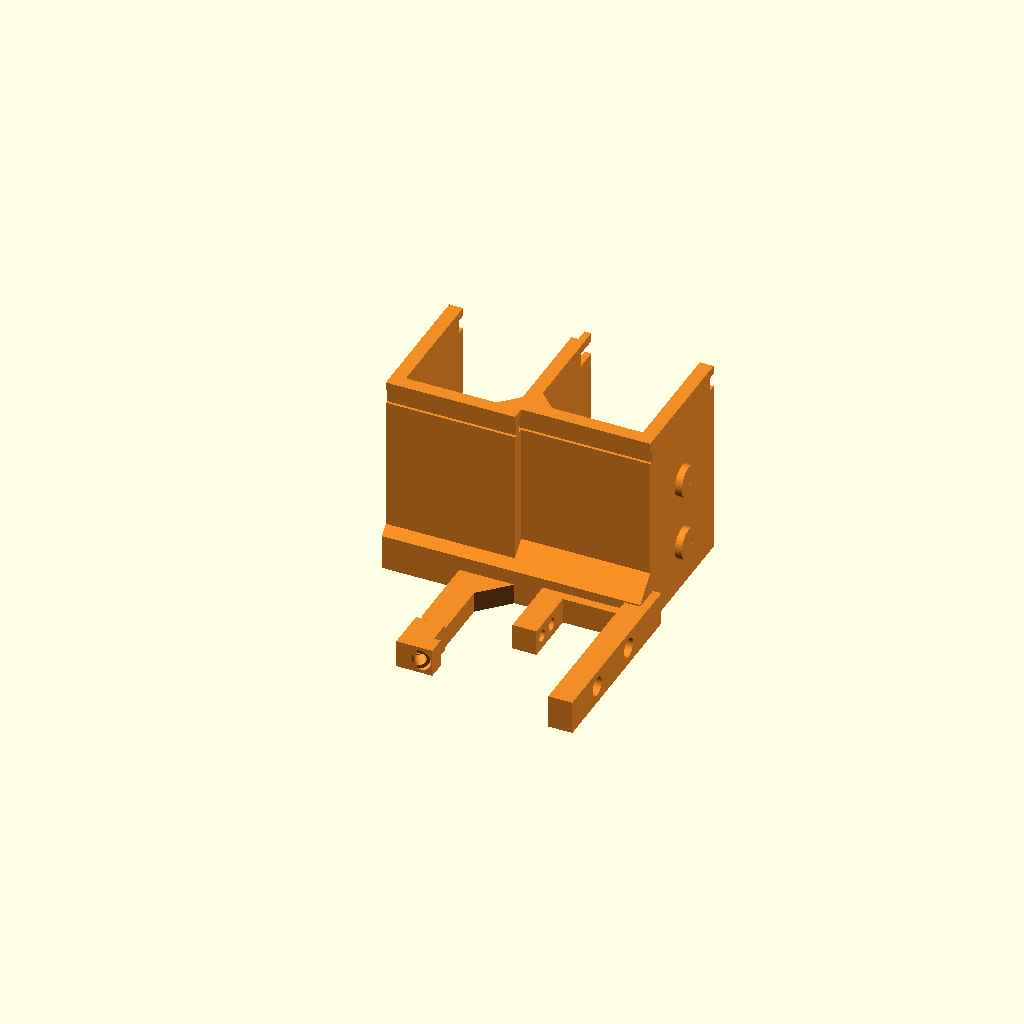
Cell 1: rendered with the file's own defaults.
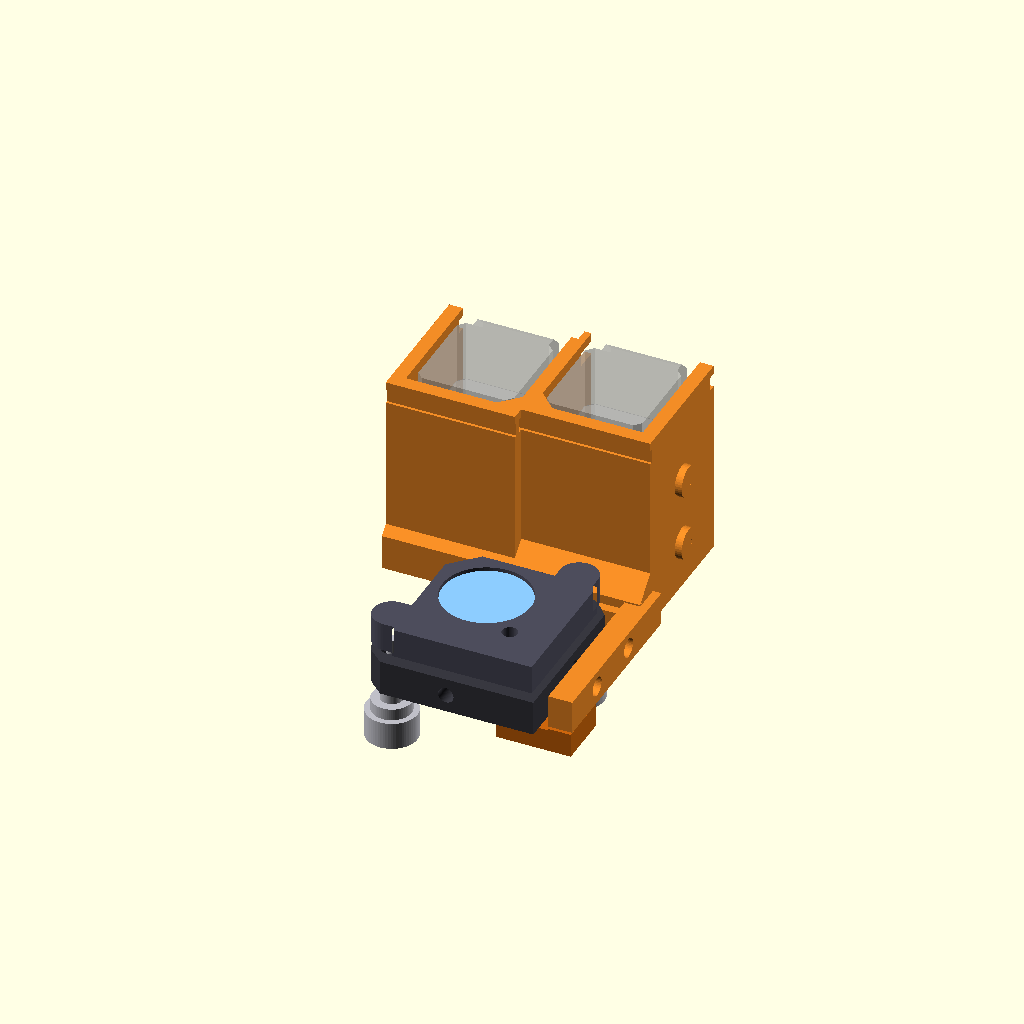
Cell 2 — show_context set to true, the other parameters unchanged.
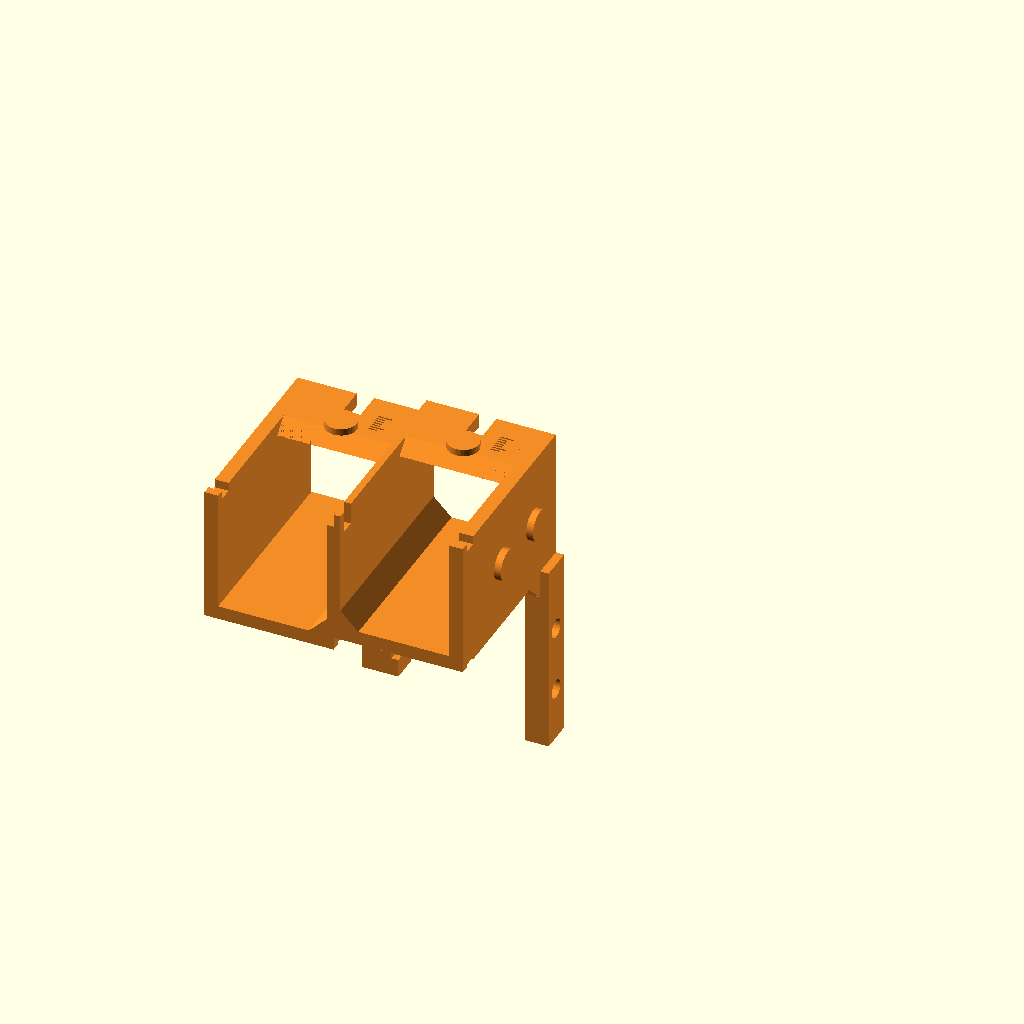
Cell 3 — view_yup set to true, the other parameters unchanged.
One fixed orthographic camera (rotation 55°, 0°, 25°; colour scheme Cornfield) for every cell.
The OpenSCAD source (2-cad-and-fit/cad/attachment_bracket.scad):
// attachment_bracket.scad -- v3 base block + yoke + left post (ONE solid print) and the rear bar.
// Frame: CONVENTIONS.md (origin = bottom-centre of the back-plate rear face, +Z toward the mirror,
// knobs protrude in -Z). Parameters: attachment_params.scad.
//
//  * BASE BLOCK sits on TOP of the mount: two NEMA 11 + encoder pockets side by side in X (shafts -Z,
//    bodies +Z over the mount). v3 motors carry a factory rear encoder (built: 11HS12-1004D-E1000,
//    50 mm; option ME1K, 57.5 mm), so each pocket is a square tube (walls 4 mm) as long as the motor
//    that ends, from the connector box forward, in an OPEN-TOP CABLE CHANNEL: the motor's side
//    connector box faces +Y, its cables U-turn up and run forward (+Z) out of the channel on top,
//    never down toward the mirror. One cable tie in the notches at the front end holds both bundles.
//      - 45 deg ramp in the lower INNER corner; 2x M3 set screws in the OUTER side wall push the motor
//        inward and up the ramp => belt tension (+/-1.5 mm)
//      - 1x M3 set screw in the TOP wall locks it (pushes it back onto the ramp)
//      - Z slide -0.8 / +4 mm for the pulley plane; the FRONT STOP RIB (outer-top corner of the pocket's
//        rear end) catches the flange face at the -0.8 limit, so a motor cannot slide toward the mount
//    In front of the back plate (z > back_t) the underside steps up to the pocket floors (4 mm), which
//    saves material and keeps the COM back.
//  * YOKE on the +X leg of the L-shaped back plate (unchanged from v2; all contact z 0..9.7):
//      - rest pad on the lug crown over adjuster A (vertical support #1)
//      - outer cheek on the +X face, 2x M4 (clamp screws, driven from +X)
//      - inner cheek on the leg's inner face, 2x M4 (pre-set datum screws, driven from -X)
//      - rear bar (separate part) behind the leg, 2x M4 on the rear face (anti-pitch)
//  * LEFT POST drops from the block down the open L to a FOOT over the TOP of the bottom leg with
//    1x M4 set screw (30 deg off vertical, driven from the upper left) = vertical support #2.
//
// Parts in this file: base_block(), rear_bar().

include <mount_params_defaults.scad>
include <attachment_params.scad>

part = "block";          // "block" | "rear_bar"
show_context = false;
view_yup = false;
$fn = 40;
e = 0.01;

// heat-set insert pocket + CLEARANCE hole beyond it (v4: was a tap-drill hole = an implied printed thread);
// surface at z=0, going -Z
module insert_hole(ins_d, ins_l, clr_d, through = 30) {
    translate([0, 0, -ins_l]) cylinder(d = ins_d, h = ins_l + e);
    translate([0, 0, -through]) cylinder(d = clr_d, h = through + e);
}
// orient +Z of a child to direction d (unit)
module point_to(d) {
    b = acos(d[2]); a = atan2(d[1], d[0]);
    rotate([0, b, a]) children();
}

// ---------- pocket cross-section (2D, global XY) ---------------------------------------------
// local u = inward*(x - x0), v = y - y0; pocket = |u|,|v| <= pk_half minus the ramp u - v >= ramp_K
module ramp_2d() {
    polygon([[ramp_K - pk_half - 0.01, -pk_half - 0.01],
             [pk_half + 0.01, -pk_half - 0.01],
             [pk_half + 0.01, pk_half - ramp_K + 0.01]]);
}
// front stop rib: outer-top corner triangle, -u + v >= rib_K
module rib_2d() {
    polygon([[-pk_half - 0.01, pk_half + 0.01], [-pk_half - 0.01, rib_K - pk_half], [pk_half - rib_K, pk_half + 0.01]]);
}
module pocket_local(i) translate([motor_x0[i], motor_y0[i]]) scale([inward[i], 1]) children();
module pocket_cut_2d(i) pocket_local(i) difference() { square(2*pk_half, center = true); ramp_2d(); }

// ---------- block -------------------------------------------------------------------------
x_cw = (motor_x0[0] - pk_half + motor_x0[1] + pk_half)/2;     // centre-wall middle (-6)
function pk_floor(i) = motor_y0[i] - pk_half - wall;           // tube underside in front of the back plate
module block_solid() {
    // rear, full-depth section over the back plate (z 0..back_t): down to blk_bot, carries the yoke and post
    translate([blk_x0, blk_bot, blk_z0]) cube([x_cw - blk_x0, blk_top[1] - blk_bot, blk_zf - blk_z0]);
    translate([x_cw - e, blk_bot, blk_z0]) cube([blk_x1 - x_cw + e, blk_top[0] - blk_bot, blk_zf - blk_z0]);
    // the two square tubes, full length (B left, A right); 45 deg chamfer from the full section up to the tube floors
    translate([blk_x0, pk_floor(1), blk_z0]) cube([x_cw - blk_x0, blk_top[1] - pk_floor(1), blk_z1 - blk_z0]);
    translate([x_cw - e, pk_floor(0), blk_z0]) cube([blk_x1 - x_cw + e, blk_top[0] - pk_floor(0), blk_z1 - blk_z0]);
    for (s = [[blk_x0, x_cw, pk_floor(1)], [x_cw - e, blk_x1, pk_floor(0)]]) {
        d = s[2] - blk_bot;
        translate([s[0], blk_bot, blk_zf - e]) rotate([90, 0, 90]) linear_extrude(s[1] - s[0])
            polygon([[0, 0], [d + e, 0], [d + e, d]]);
    }
    // set-screw bosses
    for (i = [0, 1]) {
        xo = motor_x0[i] - inward[i]*(pk_half + wall);         // outer wall face
        for (z = sc_z) translate([xo + inward[i]*e, motor_y0[i], z]) rotate([0, -inward[i]*90, 0]) cylinder(d = boss_d, h = boss_h + e);
        translate([motor_x0[i], blk_top[i] - e, top_sc_z]) rotate([-90, 0, 0]) cylinder(d = boss_d, h = boss_h + e);
    }
}

module block_cuts() {
    for (i = [0, 1]) {
        // motor pocket, through in Z
        translate([0, 0, blk_z0 - 1]) linear_extrude(blk_z1 - blk_z0 + 2) pocket_cut_2d(i);
        // cable channel: the top wall stops at z_chan (connectors + leads exit upward, then forward)
        translate([motor_x0[i] - pk_half, motor_y0[i] + pk_half - 1, z_chan]) cube([2*pk_half, wall + 2, blk_z1 - z_chan + 1]);
        // v4: 45 deg chamfer (chan_ch) on the top wall's front edge: room + a lead-in for the cables' R7 U-turn at the
        // -0.8 slide / bottom-of-ramp corner (v3's R~3 cable model hid this), and no sharp edge on the cable jacket
        translate([motor_x0[i] - pk_half, 0, 0]) rotate([90, 0, 90]) linear_extrude(2*pk_half)
            polygon([[blk_top[i] + e, z_chan - chan_ch], [blk_top[i] + e, z_chan + e], [blk_top[i] - chan_ch, z_chan + e]]);
        // v4.1: access slot over the hub-in 16T grub (key from +Y with the belt on), covers the -0.8 / +4 slide
        if (mp_hub_in) translate([motor_x0[i] - acc_slot_w/2, motor_y0[i] + pk_half - 1, blk_z0 - 1])
            cube([acc_slot_w, wall + boss_h + 2, z_flange - mp_grub_z + z_slide[1] + 2.5 + 1]);
        // outer-wall set screws (insert from outside, through the boss)
        xo = motor_x0[i] - inward[i]*(pk_half + wall + boss_h);
        for (z = sc_z) translate([xo, motor_y0[i], z]) rotate([0, -inward[i]*90, 0]) mirror([0, 0, 1])
            insert_hole(ins3_d, ins3_l, m3_clr, wall + boss_h + 1);
        // top set screw
        translate([motor_x0[i], blk_top[i] + boss_h, top_sc_z]) rotate([-90, 0, 0]) mirror([0, 0, 1])
            insert_hole(ins3_d, ins3_l, m3_clr, wall + boss_h + 1);
        // Z witness: 1 mm ticks on the top face (rear end), read against the motor's flange corner
        for (k = [0 : 6]) {
            tl = (k % 5 == 0) ? 4 : 2.5;
            translate([motor_x0[i] + 7, blk_top[i] - 0.5, blk_z0 + z_flange + z_slide[0] + k - 0.25]) cube([tl, 1, 0.5]);
        }
        // cable-tie notches in the channel walls (one tie wraps the front end over both lead bundles)
        for (xw = [motor_x0[i] - inward[i]*(pk_half + wall/2)]) translate([xw - wall/2 - 1, blk_top[i] - 2.5, tie_z - 2]) cube([wall + 2, 3, 4]);
    }
    // tie notch in the centre wall (between the two channels) and a tie groove under each tube floor
    translate([x_cw - 3, min(blk_top) - 2.5, tie_z - 2]) cube([6, 10, 4]);
    for (i = [0, 1]) translate([motor_x0[i] - pk_half - wall - 1, pk_floor(i) - 1, tie_z - 2]) cube([2*(pk_half + wall) + 2, 1.8, 4]);
    // label engraved in the -X face of motor B's outer wall, above the set-screw bosses
    translate([blk_x0 + 0.8, motor_y0[1] + boss_d/2 + 5, (sc_z[0] + sc_z[1])/2]) rotate([0, -90, 0])
        linear_extrude(1) mirror([handed < 0 ? 1 : 0, 0])      // v4.2: reads correctly after hand() mirrors the block
            text(_BM ? str("MDI PROV v4 ", motor_type) : str("KM100/T v4 ", motor_type), size = 2.6, halign = "center", valign = "center");
}

// front stop ribs (left standing in the pocket's rear end)
module stop_ribs() {
    for (i = [0, 1]) translate([0, 0, blk_z0]) linear_extrude(z_rib - blk_z0) pocket_local(i) rib_2d();
}

// ---------- yoke, post and foot (unchanged from v2) ---------------------------------------------
module yoke_solid() {
    // bridge under the right half of the block: rests on the lug crown (y = DESIGN_LUG_TOP)
    translate([x_ci0, DESIGN_LUG_TOP, 0]) cube([x_co1 - x_ci0, blk_bot - DESIGN_LUG_TOP + e, yoke_zmax]);
    // outer cheek (+X face of the leg); x > body_w/2 so it may use the full z 0..9.7
    translate([x_co0, cheek_out_bot, 0]) cube([cheek_t, blk_bot + 8 - cheek_out_bot, back_t - 0.5]);
    // fillet the outer cheek into the block side
    if (x_co1 > blk_x1) translate([blk_x1 - e, blk_bot - e, 0]) cube([x_co1 - blk_x1 + e, 8, back_t - 0.5]);
    // inner cheek (inner face of the leg, inside the L opening)
    translate([x_ci0, cheek_in_bot, 0]) cube([cheek_t, blk_bot - cheek_in_bot + e, yoke_zmax]);
    // left post down the open L, and the foot over the bottom leg
    translate([post_x[0], foot_y[1] - e, 0]) cube([post_x[1] - post_x[0], blk_bot - foot_y[1] + 2*e, post_zmax]);
    translate([foot_x[0], foot_y[0], 0]) cube([foot_x[1] - foot_x[0], foot_y[1] - foot_y[0], foot_zmax]);
    if (foot_ins_low && len(foot_boss) > 0) translate([foot_boss[0][0] - e, foot_boss[1][0], 0]) cube([foot_boss[0][1] - foot_boss[0][0] + e, foot_boss[1][1] - foot_boss[1][0], foot_zmax]);
    // gusset post -> block underside
    translate([post_x[1] - e, blk_bot - 8, 0]) linear_extrude(post_zmax)
        polygon([[0, 8 + e], [8, 8 + e], [0, 0]]);
}

foot_dir = [-sin(foot_ang), cos(foot_ang), 0];   // from the tip toward the screw head
module yoke_cuts() {
    // outer cheek: 2x M4 pushing -X on the +X face
    for (y = cheek_out_y) translate([x_co1, y, cheek_z[1]]) rotate([0, 90, 0]) insert_hole(ins4_d, ins4_l, m4_clr, cheek_t + 1);
    // inner cheek: 2x M3 (v4; was M4 with 1.0 mm walls in the 7.5 mm cheek) pushing +X on the leg's inner face
    for (y = cheek_in_y) translate([x_ci0, y, cheek_z[0]]) rotate([0, -90, 0])
        if (cheek_in_m == 3) insert_hole(ins3_d, ins3_l, m3_clr, cheek_t + 1); else insert_hole(ins4_d, ins4_l, m4_clr, cheek_t + 1);
    // rear-bar bolts: 2x M3 inserts in the outer cheek rear face (z = 0)
    for (y = rear_bolt_y) translate([x_co0 + cheek_t/2, y, 0]) rotate([180, 0, 0]) insert_hole(ins3_d, ins3_l, m3_clr, 8);
    // foot screw: M4, axis from the tip on the leg top up-left through the post; insert at the post's -X face
    tip = foot_tip;
    t_out = (tip[0] - post_x[0]) / sin(foot_ang);          // distance from tip to the post's -X face
    translate(tip) point_to(foot_dir) {
        fi_d = foot_m == 3 ? ins3_d : ins4_d;  fi_l = foot_m == 3 ? ins3_l : ins4_l;  fc_d = foot_m == 3 ? m3_clr : m4_clr;
        translate([0, 0, -1]) cylinder(d = fc_d, h = t_out + 2);             // v4: clearance bore (was a 14 mm long tap-drill bore)
        if (foot_ins_low) {
            // v4.1: insert at the LOW end, set from below into a spot face square to the axis (block off the mount), so the
            // same M3 x 10 brass-tip as the inner cheeks reaches the leg; the key goes down the clearance bore from the post face
            translate([0, 0, -8]) cylinder(d = 6, h = 8 + foot_seat_t);                 // spot face (seat at t = foot_seat_t)
            translate([0, 0, foot_seat_t - e]) cylinder(d = fi_d, h = fi_l + e);         // insert pocket
            translate([0, 0, t_out]) cylinder(d = 6, h = 20);                           // key entry
        } else {
            translate([0, 0, t_out - fi_l]) cylinder(d = fi_d, h = fi_l + 5);   // insert from outside
            translate([0, 0, t_out]) cylinder(d = 9, h = 20);                   // spot face / key access
        }
    }
}

module base_block() {
    difference() {
        union() { block_solid(); yoke_solid(); }
        block_cuts();
        yoke_cuts();
    }
    stop_ribs();
}

// ---------- MIR_cable_clip_v1 (07_Electronics_Package fig2c item 2) ------------------------------------------
// Sits on the front end of the block WITHOUT changing it: three feet on the wall tops (outer walls + centre wall), a
// bridge over both open channels (clear of the connector boxes at the +4 slide), and a C-channel cantilevered in front
// of the block end. The leads come forward over the bridge, meet the front fence, turn 90 deg and leave at the -X end
// (design frame: the side away from the leg, toward the post), never forward over the mirror. The existing single cable
// tie now goes OVER the bridge (locating groove at tie_z), down the block's outer faces and through the floor groove, so
// it holds the clip and the leads together. Design frame; mirrored by hand() for handed = -1.
clip_t    = 2.5;                                   // plate thickness
clip_y0   = motor_y0[0] + s_range + motor_w/2 + conn_h + 1.0;  // bridge underside: 1.0 over motor A's connector box at ramp s = +1.5
clip_z0   = tie_z - 4.0;                           // rear edge (on the block)
clip_zf   = blk_z1 + 11.0;                         // front fence outer face (in front of the block end)
clip_fh   = 14.0;                                  // fence height above the bridge top
clip_lip  = 4.0;                                   // roof lip depth (over the C-channel)
module cable_clip() {
    yb = clip_y0; yt = clip_y0 + clip_t;
    x0 = blk_x0; x1 = blk_x1;
    difference() {
        union() {
            translate([x0, yb, clip_z0]) cube([x1 - x0, clip_t, clip_zf - clip_z0]);                       // bridge + C floor
            translate([x0, yb, clip_zf - clip_t]) cube([x1 - x0, clip_fh + clip_t, clip_t]);                // front fence
            translate([x0, yt + clip_fh - clip_t, clip_zf - clip_t - clip_lip]) cube([x1 - x0, clip_t, clip_lip + e]);   // roof lip
            translate([x1 - clip_t, yb, blk_z1]) cube([clip_t, clip_fh + clip_t, clip_zf - blk_z1]);        // +X end wall
            // feet down to the wall tops (A outer wall, centre wall on the A side of x_cw, B outer wall)
            for (f = [[x1 - wall, blk_top[0]], [x_cw, blk_top[0]], [x0, blk_top[1]]])
                translate([f[0], f[1], clip_z0]) cube([wall, yb - f[1] + e, blk_z1 - clip_z0]);
        }
        // tie groove across the bridge top at tie_z (the one cable tie goes over the clip)
        translate([x0 - 1, yt - 0.8, tie_z - 2.2]) cube([x1 - x0 + 2, 1, 4.4]);
        // leave the existing wall notches open under the feet (tie may also be threaded through them)
        for (f = [x1 - wall, x_cw, x0]) translate([f - 1, min(blk_top) - 3, tie_z - 2]) cube([wall + 2, clip_y0 - min(blk_top) + 2.5, 4]);
    }
}

// ---------- rear bar (separate; slid in behind the +X leg after the block is seated) --------------
rear_z1 = -rear_g;                 // front face (0.5 mm off the leg's rear face)
rear_z0 = -rear_g - rear_t;
module rear_bar() {
    difference() {
        union() {
            translate([x_leg_in, rear_y[0], rear_z0]) cube([x_co1 - x_leg_in, rear_y[1] - rear_y[0], rear_t]);
            // pad against the outer cheek's rear face (bar front is 0.5 mm off the leg)
            translate([x_co0 + 0.3, rear_y[0], rear_z1 - e]) cube([cheek_t - 0.3, rear_y[1] - rear_y[0], rear_g + e]);
        }
        // 2x M4 set screws pushing +Z on the leg's rear face; inserts from the back face
        for (p = rear_screw_pos) translate([p[0], p[1], rear_z0 - e]) {
            cylinder(d = ins4_d, h = ins4_l + e);
            cylinder(d = m4_clr, h = rear_t + 1);              // v4: clearance (was tap drill); insert pocket 5.2 leaves a 1.3 floor
        }
        // M3 x 12 bolts to the cheek
        for (y = rear_bolt_y) translate([x_co0 + cheek_t/2, y, rear_z0 - 1]) cylinder(d = 3.4, h = rear_t + 3);
        // clear the KM100/KM100T Z-axis hole (12.25, 12.7)
        translate([dk(z_hole)[0], z_hole[1], rear_z0 - 1]) cylinder(d = z_hole[2] + 1.5, h = rear_t + 2);   // v4.2: design frame
    }
}

// ---------- motor stand-in (motor_type: 11HS12-1004D-E1000 or 11HS20-0674-ME1K) -------------------
// local frame: z = 0 at the flange face, body +Z, shaft -Z; connector box on +Y. Used by assembly + checks.
module nema11_enc_body(with_pilot = true) {
    linear_extrude(motor_body_len) motor_profile_2d();
    // encoder housing: same square, slightly smaller (rounded corners on the real part)
    translate([0, 0, motor_body_len - e]) linear_extrude(motor_enc_len + e) offset(r = -0.2) motor_profile_2d();
    if (with_pilot) translate([0, 0, -motor_pilot_h]) cylinder(d = motor_pilot_d, h = motor_pilot_h + e);
}
module nema11_conn() {   // connector / cable box on the +Y face (45 deg chamfer at its rear end, as drawn)
    translate([conn_w/2, motor_w/2 - e, conn_z[0]]) rotate([0, -90, 0]) linear_extrude(conn_w)
        polygon([[0, 0], [conn_z[1] - conn_z[0], 0], [conn_z[1] - conn_z[0], conn_h*0.6], [conn_z[1] - conn_z[0] - conn_h*0.4, conn_h + e], [0, conn_h + e]]);
}
// cables. E1000: they leave the box's -Z end axially, U-turn upward (r ~3) over the box and run forward
// (+Z) out of the open channel. ME1K: straight up out of the connectors, then forward.
module _chain(pts) for (k = [0 : len(pts) - 2]) hull() { translate(pts[k]) sphere(d = lead_d, $fn = 16); translate(pts[k + 1]) sphere(d = lead_d, $fn = 16); }
module nema11_leads(L = 18) {
    yt = motor_w/2 + conn_h;                 // box top
    yr = yt + lead_d/2 + 0.1;                // run height over the box
    if (lead_exit_rear) for (x = lead_x) {
        ym = motor_w/2 + conn_h/2;
        translate([x, ym, conn_z[0] + 0.02]) mirror([0, 0, 1]) cylinder(d = lead_d, h = 1.5, $fn = 16);
        // v4: U-turn at centreline radius lead_R (7 = 1.75 x OD; v3 modelled ~3, a kink at the box's strain relief).
        // The bend clears the top wall's end (z_chan) at the -0.8 slide limit; the run then sits ~14 mm over the box.
        cz = conn_z[0] - 1.5; cy = ym + lead_R;
        _chain(concat([for (k = [0 : 8]) let(ph = 180*k/8) [x, cy - lead_R*cos(ph), cz - lead_R*sin(ph)]],
                      [[x, ym + 2*lead_R, motor_len + L]]));
    } else for (x = lead_x) {
        for (zc = [(conn_z[0] + 51)/2, (51.4 + conn_z[1])/2]) hull() {
            translate([x, yt + 0.02, zc]) rotate([-90, 0, 0]) cylinder(d = lead_d, h = 1.5, $fn = 16);
            translate([x, yr, zc]) sphere(d = lead_d, $fn = 16);
        }
        _chain([[x, yr, (conn_z[0] + 51)/2], [x, yr, motor_len + L]]);
    }
}

// ---------- context ----------------------------------------------------------------------------
use <mirror_mount.scad>
module ghost_motor(i) {
    m = motor_xy(i, 0);
    translate([m[0], m[1], z_flange]) {
        nema11_enc_body(); nema11_conn();
        mirror([0, 0, 1]) cylinder(d = motor_shaft_d, h = motor_shaft_l);
    }
}

if (is_undef(ASSEMBLY)) rotate(view_yup ? [90, 0, 0] : [0, 0, 0]) {
    if (part == "block") color([0.95, 0.55, 0.15]) hand() base_block();
    else if (part == "cable_clip") hand() cable_clip();
    else hand() rear_bar();
    if (part == "block" && show_context) {
        color([0.80, 0.40, 0.05]) hand() rear_bar();
        %mirror_mount(mount_type, true, [0, 0]);
        for (i = [0, 1]) %hand() ghost_motor(i);
    }
}

echo(str("BLOCK v4.2 ", mount_type, " bracket ", bracket, " handed ", handed, " (", motor_type, "): x ", blk_x0 - boss_h, "..", x_co1, "  y ", DESIGN_LUG_TOP, "/", blk_bot, "..", max(blk_top) + boss_h,
         "  z ", blk_z0, "..", blk_z1, " (full depth to ", blk_zf, ", channel from ", z_chan, ", rib to ", z_rib, ")",
         " | motor xy0 ", motor_xy(0, 0), " ", motor_xy(1, 0),
         " | flange z ", z_flange, " belt plane z ", z_belt, " | tube floors y ", pk_floor(0), " / ", pk_floor(1)));
Customizer parameters (derived from the source; name, type, default, range or options):
part: string, default "block"
show_context: bool, default false
view_yup: bool, default false
e: number, default 0.01
